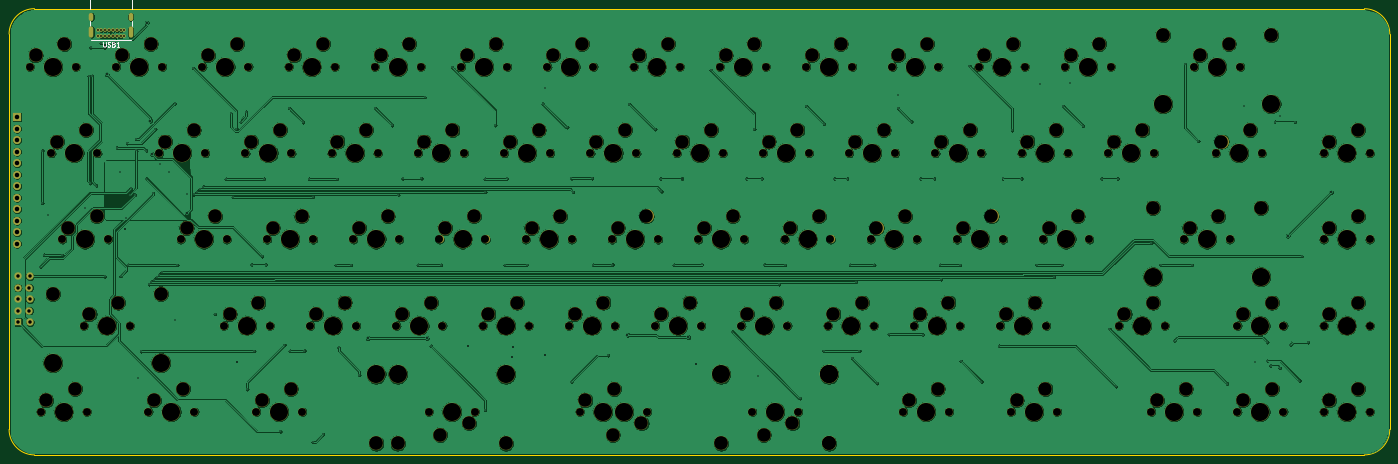
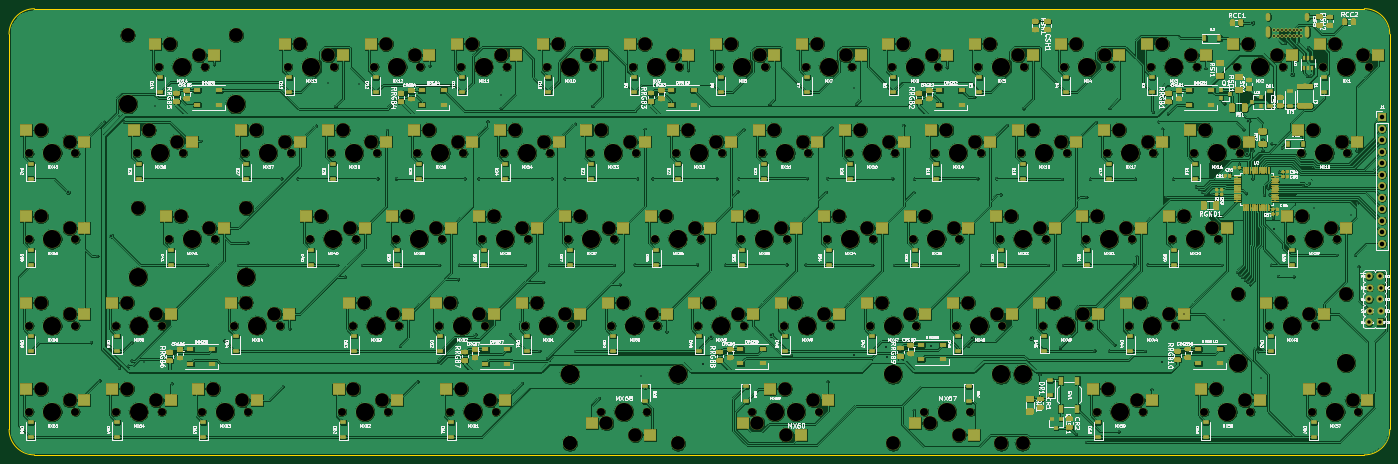
Circuit board: 11 layer files. Board 305.0 x 98.6 mm.
- bottom_copper: sixtyfive-B_Cu.gbr (2030059 bytes)
- bottom_mask: sixtyfive-B_Mask.gbr (284443 bytes)
- paste: sixtyfive-B_Paste.gbr (271626 bytes)
- bottom_silk: sixtyfive-B_SilkS.gbr (551774 bytes)
- outline: sixtyfive-Edge_Cuts.gbr (962 bytes)
- top_copper: sixtyfive-F_Cu.gbr (981391 bytes)
- top_mask: sixtyfive-F_Mask.gbr (14244 bytes)
- paste: sixtyfive-F_Paste.gbr (455 bytes)
- top_silk: sixtyfive-F_SilkS.gbr (16082 bytes)
- drill: sixtyfive-NPTH.drl (6847 bytes)
- drill: sixtyfive-PTH.drl (4509 bytes)

=== bottom_copper: sixtyfive-B_Cu.gbr (2030059 bytes, source omitted) ===
=== bottom_mask: sixtyfive-B_Mask.gbr (284443 bytes, source omitted) ===
=== paste: sixtyfive-B_Paste.gbr (271626 bytes, source omitted) ===
=== bottom_silk: sixtyfive-B_SilkS.gbr (551774 bytes, source omitted) ===
=== outline: sixtyfive-Edge_Cuts.gbr ===
%TF.GenerationSoftware,KiCad,Pcbnew,(5.1.4)-1*%
%TF.CreationDate,2020-06-13T02:43:16-04:00*%
%TF.ProjectId,sixtyfive,73697874-7966-4697-9665-2e6b69636164,rev?*%
%TF.SameCoordinates,Original*%
%TF.FileFunction,Profile,NP*%
%FSLAX46Y46*%
G04 Gerber Fmt 4.6, Leading zero omitted, Abs format (unit mm)*
G04 Created by KiCad (PCBNEW (5.1.4)-1) date 2020-06-13 02:43:16*
%MOMM*%
%LPD*%
G04 APERTURE LIST*
%ADD10C,0.200000*%
G04 APERTURE END LIST*
D10*
X266928371Y-243675129D02*
X266928371Y-331012571D01*
X566280071Y-238074200D02*
X272542000Y-238061500D01*
X571893700Y-243687829D02*
X571881229Y-331012571D01*
X272542000Y-336626200D02*
X566267600Y-336626200D01*
X272542000Y-336626200D02*
G75*
G02X266928371Y-331012571I0J5613629D01*
G01*
X571881229Y-331012571D02*
G75*
G02X566267600Y-336626200I-5613629J0D01*
G01*
X566280071Y-238074200D02*
G75*
G02X571893700Y-243687829I0J-5613629D01*
G01*
X266928371Y-243675129D02*
G75*
G02X272542000Y-238061500I5613629J0D01*
G01*
M02*

=== top_copper: sixtyfive-F_Cu.gbr (981391 bytes, source omitted) ===
=== top_mask: sixtyfive-F_Mask.gbr (14244 bytes, source omitted) ===
=== paste: sixtyfive-F_Paste.gbr ===
%TF.GenerationSoftware,KiCad,Pcbnew,(5.1.4)-1*%
%TF.CreationDate,2020-06-13T02:43:16-04:00*%
%TF.ProjectId,sixtyfive,73697874-7966-4697-9665-2e6b69636164,rev?*%
%TF.SameCoordinates,Original*%
%TF.FileFunction,Paste,Top*%
%TF.FilePolarity,Positive*%
%FSLAX46Y46*%
G04 Gerber Fmt 4.6, Leading zero omitted, Abs format (unit mm)*
G04 Created by KiCad (PCBNEW (5.1.4)-1) date 2020-06-13 02:43:16*
%MOMM*%
%LPD*%
G04 APERTURE LIST*
G04 APERTURE END LIST*
M02*

=== top_silk: sixtyfive-F_SilkS.gbr (16082 bytes, source omitted) ===
=== drill: sixtyfive-NPTH.drl (6847 bytes, source omitted) ===
=== drill: sixtyfive-PTH.drl ===
M48
; DRILL file {KiCad (5.1.4)-1} date 6/13/2020 2:43:21 AM
; FORMAT={-:-/ absolute / inch / decimal}
; #@! TF.CreationDate,2020-06-13T02:43:21-04:00
; #@! TF.GenerationSoftware,Kicad,Pcbnew,(5.1.4)-1
; #@! TF.FileFunction,Plated,1,2,PTH
FMAT,2
INCH
T1C0.0118
T2C0.0157
T3C0.0236
T4C0.0300
T5C0.0394
%
G90
G05
T1
X10.781Y-11.6165
X10.7978Y-10.6067
X10.7978Y-11.0623
X10.811Y-11.5125
X10.848Y-11.1675
X10.972Y-11.514
X11.17Y-11.1085
X11.2019Y-9.957
X11.2125Y-10.89
X11.2175Y-9.708
X11.2295Y-9.957
X11.2655Y-10.911
X11.3065Y-9.672
X11.3388Y-9.7093
X11.3425Y-11.701
X11.4205Y-9.672
X11.447Y-10.58
X11.4735Y-10.7905
X11.4785Y-11.698
X11.5245Y-11.189
X11.5365Y-10.544
X11.5425Y-11.6
X11.5565Y-10.989
X11.565Y-10.935
X11.601Y-10.991
X11.6145Y-10.605
X11.6155Y-10.507
X11.6325Y-12.583
X11.6545Y-12.352
X11.7005Y-10.606
X11.702Y-10.8495
X11.7245Y-11.77
X11.7452Y-11.7474
X11.761Y-10.9775
X11.7689Y-11.7296
X11.7805Y-10.421
X11.7921Y-11.707
X11.8133Y-11.6844
X11.8195Y-10.724
X11.8365Y-11.6617
X11.9015Y-10.795
X11.9475Y-10.197
X11.951Y-12.084
X11.9715Y-11.601
X12.0535Y-10.986
X12.1105Y-9.889
X12.1165Y-10.987
X12.1405Y-10.9644
X12.1656Y-10.9417
X12.1955Y-10.9191
X12.2978Y-12.0282
X12.3925Y-10.851
X12.4385Y-10.284
X12.4545Y-11.011
X12.4865Y-10.416
X12.5225Y-10.355
X12.5685Y-10.269
X12.5805Y-12.682
X12.6185Y-11.598
X12.6405Y-12.35
X12.7095Y-11.5265
X12.7245Y-10.851
X12.7415Y-11.598
X12.867Y-13.049
X12.9035Y-12.297
X12.9455Y-10.238
X12.9495Y-12.347
X13.0655Y-10.361
X13.0775Y-12.347
X13.1165Y-10.851
X13.1485Y-11.011
X13.149Y-13.1405
X13.2405Y-13.074
X13.3495Y-11.601
X13.3585Y-10.853
X13.3755Y-12.3185
X13.4835Y-11.602
X13.554Y-12.5555
X13.6945Y-10.239
X13.8395Y-10.386
X13.8935Y-10.989
X13.9315Y-10.849
X14.0635Y-11.6
X14.0945Y-10.847
X14.1225Y-10.142
X14.1755Y-12.304
X14.2655Y-11.6
X14.3615Y-9.883
X14.6445Y-10.851
X14.6475Y-12.863
X14.6505Y-10.967
X14.7375Y-10.387
X14.8185Y-11.601
X14.8345Y-10.849
X15.0095Y-11.601
X15.1485Y-10.199
X15.171Y-10.063
X15.3635Y-10.404
X15.3985Y-10.847
X15.3985Y-12.617
X15.4135Y-10.966
X15.5785Y-10.847
X15.5895Y-11.599
X15.7175Y-12.387
X15.7555Y-11.598
X15.9015Y-10.201
X16.1285Y-10.421
X16.1745Y-10.85
X16.1815Y-10.961
X16.2885Y-11.599
X16.3605Y-10.85
X16.3605Y-10.85
X16.5325Y-11.597
X16.6105Y-9.907
X16.7975Y-12.18
X16.9195Y-10.85
X16.9885Y-10.418
X17.02Y-12.5705
X17.0545Y-10.85
X17.0775Y-11.599
X17.2035Y-11.77
X17.2545Y-11.602
X17.3845Y-12.761
X17.4415Y-10.219
X17.5915Y-12.349
X17.5945Y-10.374
X17.6835Y-10.85
X17.7955Y-10.85
X17.8205Y-11.6
X17.8385Y-12.412
X17.8705Y-11.748
X17.9035Y-12.349
X18.0315Y-11.6
X18.0545Y-12.629
X18.1585Y-12.204
X18.2395Y-10.24
X18.2405Y-10.123
X18.3545Y-10.354
X18.4325Y-10.85
X18.4555Y-12.206
X18.5535Y-10.85
X18.6035Y-11.6
X18.6115Y-11.726
X18.7755Y-11.602
X18.7845Y-12.436
X18.8595Y-9.87
X18.9645Y-12.615
X19.1175Y-12.304
X19.1505Y-10.849
X19.2295Y-10.43
X19.3115Y-10.85
X19.4435Y-11.6
X19.4715Y-10.0255
X19.5955Y-11.704
X19.6605Y-11.6
X19.6775Y-10.221
X19.7375Y-10.021
X19.8465Y-10.391
X20.0105Y-10.85
X20.0775Y-12.157
X20.1335Y-12.657
X20.1485Y-10.85
X20.4425Y-11.408
X20.5215Y-11.6
X20.6415Y-12.259
X20.7345Y-9.857
X20.7925Y-11.6
X20.8495Y-10.523
X21.0995Y-12.632
X21.2435Y-10.2205
X21.344Y-12.446
X21.4495Y-12.433
X21.4505Y-12.273
X21.4785Y-12.477
X21.5165Y-10.355
X21.5585Y-12.497
X21.5615Y-10.3085
X21.6515Y-12.295
X21.6885Y-10.3564
X21.7295Y-12.606
X21.7485Y-11.524
X21.8025Y-12.274
T2
X11.3575Y-9.944
X11.515Y-11.285
X11.7045Y-9.495
X11.7375Y-10.346
X11.7535Y-10.64
X12.0575Y-11.152
X12.49Y-12.445
X13.6265Y-12.238
X14.1405Y-12.237
X14.5Y-12.305
X14.885Y-12.4
X14.89Y-12.315
X15.165Y-12.38
X15.8865Y-12.209
X16.4155Y-12.229
X16.48Y-12.46
X21.6275Y-11.347
X22.0035Y-10.97
X11.2782Y-9.5609
X11.2782Y-9.614
X11.3117Y-9.5609
X11.3117Y-9.614
X11.3452Y-9.5609
X11.3452Y-9.614
X11.3786Y-9.5609
X11.3786Y-9.614
X11.4121Y-9.5609
X11.4121Y-9.614
X11.4456Y-9.5609
X11.4456Y-9.614
X11.479Y-9.5609
X11.479Y-9.614
X11.5125Y-9.5609
X11.5125Y-9.614
T4
X10.585Y-11.799
X10.585Y-11.999
X10.59Y-11.699
X10.59Y-11.899
X10.59Y-12.099
X10.685Y-11.799
X10.685Y-11.999
X10.69Y-11.699
X10.69Y-11.899
X10.69Y-12.099
T5
X10.5768Y-10.3157
X10.5768Y-10.4157
X10.5768Y-10.5158
X10.5768Y-10.6158
X10.5768Y-10.7157
X10.5768Y-10.8157
X10.5768Y-10.9157
X10.5768Y-11.0158
X10.5768Y-11.1158
X10.5768Y-11.2157
X10.5768Y-11.3157
X10.5768Y-11.4157
T3
G00X11.2251Y-9.4581
M15
G01X11.2251Y-9.4266
M16
G05
G00X11.2251Y-9.6049
M15
G01X11.2251Y-9.5459
M16
G05
G00X11.5656Y-9.4581
M15
G01X11.5656Y-9.4266
M16
G05
G00X11.5656Y-9.6049
M15
G01X11.5656Y-9.5459
M16
G05
T0
M30

